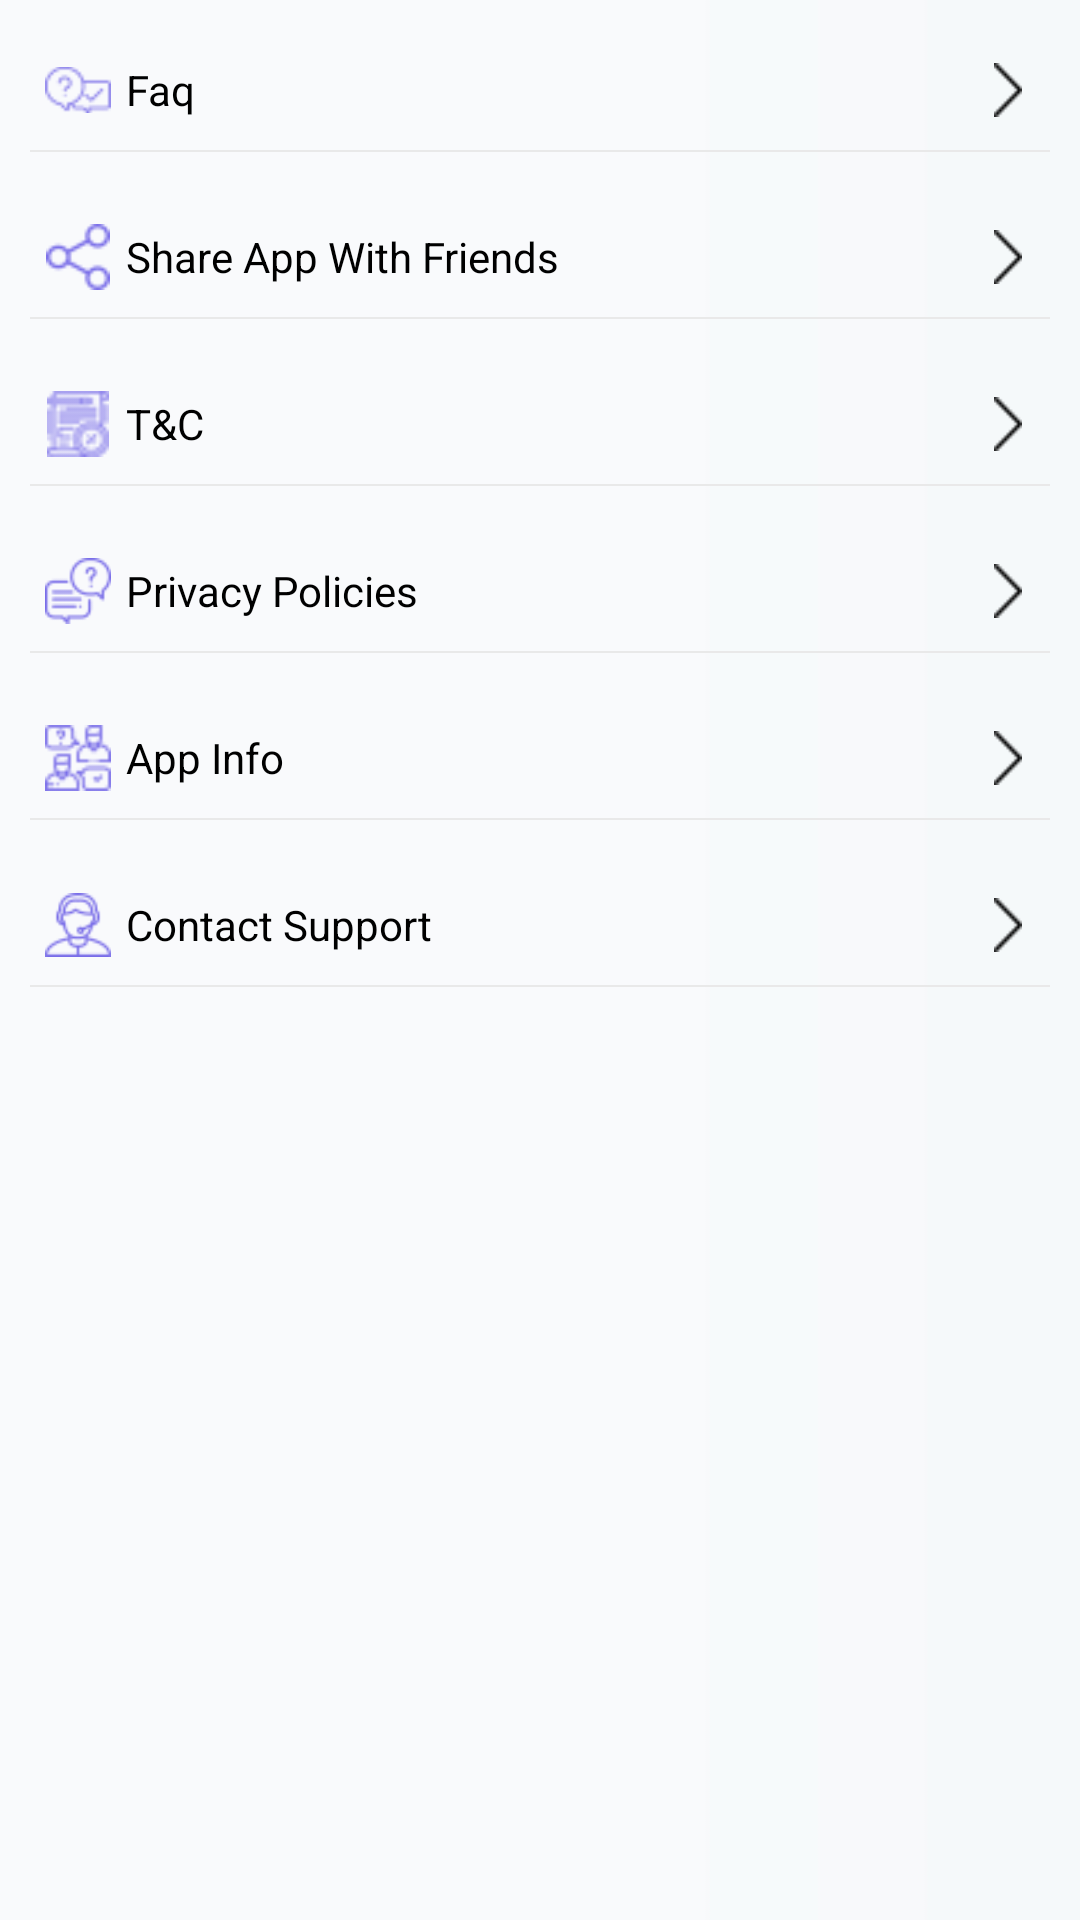

The Android layout XML behind this screen, and the referenced resources:
<!-- AndroidManifest.xml: application theme AppTheme -->
<!-- res/layout/fragment_help.xml -->
<?xml version="1.0" encoding="utf-8"?>
<LinearLayout
    xmlns:android="http://schemas.android.com/apk/res/android"
    android:layout_width="match_parent"
    android:background="@drawable/splashbg"
    android:layout_height="match_parent">

    <LinearLayout
        android:layout_width="match_parent"
        android:layout_height="match_parent"
        android:orientation="vertical">
        <ScrollView
            android:layout_width="match_parent"
            android:layout_height="match_parent">
            <LinearLayout
                android:layout_width="match_parent"
                android:layout_height="match_parent"
                android:orientation="vertical"
                android:layout_margin="10dp">

                <RelativeLayout
                    android:layout_width="match_parent"
                    android:layout_height="40dp">

                    <ImageView
                        android:layout_alignParentRight="true"
                        android:layout_width="28dp"
                        android:layout_height="28dp"
                        android:src="@drawable/side_icon"
                        android:layout_centerVertical="true"
                        android:padding="5dp"/>
                    <ImageView
                        android:layout_centerVertical="true"
                        android:id="@+id/ivLocation"
                        android:layout_alignParentLeft="true"
                        android:layout_width="32dp"
                        android:layout_height="32dp"
                        android:padding="5dp"
                        android:src="@drawable/faq"/>

                    <TextView
                        android:layout_centerVertical="true"
                        android:layout_toRightOf="@+id/ivLocation"
                        android:layout_width="wrap_content"
                        android:layout_height="wrap_content"
                        android:text="@string/faq"
                        android:textColor="@color/black"
                        android:textSize="14sp"/>


                </RelativeLayout>

                <View
                    android:layout_width="match_parent"
                    android:layout_height=".5dp"
                    android:background="@color/grey">

                </View>

                <RelativeLayout
                    android:layout_marginTop="15dp"
                    android:layout_width="match_parent"
                    android:layout_height="40dp">

                    <ImageView
                        android:layout_alignParentRight="true"
                        android:layout_width="28dp"
                        android:layout_height="28dp"
                        android:src="@drawable/side_icon"
                        android:layout_centerVertical="true"
                        android:padding="5dp"/>
                    <ImageView
                        android:layout_centerVertical="true"
                        android:id="@+id/ivNotification"
                        android:layout_alignParentLeft="true"
                        android:layout_width="32dp"
                        android:layout_height="32dp"
                        android:padding="5dp"
                        android:src="@drawable/share"/>

                    <TextView
                        android:layout_centerVertical="true"
                        android:layout_toRightOf="@+id/ivNotification"
                        android:layout_width="wrap_content"
                        android:layout_height="wrap_content"
                        android:text="@string/share_app_with_friend"
                        android:textColor="@color/black"
                        android:textSize="14sp"/>


                </RelativeLayout>

                <View
                    android:layout_width="match_parent"
                    android:layout_height=".5dp"
                    android:background="@color/grey">

                </View>

                <RelativeLayout
                    android:layout_marginTop="15dp"
                    android:layout_width="match_parent"
                    android:layout_height="40dp">

                    <ImageView
                        android:layout_alignParentRight="true"
                        android:layout_width="28dp"
                        android:layout_height="28dp"
                        android:src="@drawable/side_icon"
                        android:layout_centerVertical="true"
                        android:padding="5dp"/>
                    <ImageView
                        android:layout_centerVertical="true"
                        android:id="@+id/ivResponse"
                        android:layout_alignParentLeft="true"
                        android:layout_width="32dp"
                        android:layout_height="32dp"
                        android:padding="5dp"
                        android:src="@drawable/tandc"/>

                    <TextView
                        android:layout_centerVertical="true"
                        android:layout_toRightOf="@+id/ivResponse"
                        android:layout_width="wrap_content"
                        android:layout_height="wrap_content"
                        android:text="@string/tandc1"
                        android:textColor="@color/black"
                        android:textSize="14sp"/>


                </RelativeLayout>

                <View
                    android:layout_width="match_parent"
                    android:layout_height=".5dp"
                    android:background="@color/grey">

                </View>
                <RelativeLayout
                    android:layout_marginTop="15dp"
                    android:layout_width="match_parent"
                    android:layout_height="40dp">

                    <ImageView
                        android:layout_alignParentRight="true"
                        android:layout_width="28dp"
                        android:layout_height="28dp"
                        android:src="@drawable/side_icon"
                        android:layout_centerVertical="true"
                        android:padding="5dp"/>
                    <ImageView
                        android:layout_centerVertical="true"
                        android:id="@+id/ivPostQuestion"
                        android:layout_alignParentLeft="true"
                        android:layout_width="32dp"
                        android:layout_height="32dp"
                        android:padding="5dp"
                        android:src="@drawable/privacy"/>

                    <TextView
                        android:layout_centerVertical="true"
                        android:layout_toRightOf="@+id/ivPostQuestion"
                        android:layout_width="wrap_content"
                        android:layout_height="wrap_content"
                        android:text="@string/privacy_policies"
                        android:textColor="@color/black"
                        android:textSize="14sp"/>


                </RelativeLayout>

                <View
                    android:layout_width="match_parent"
                    android:layout_height=".5dp"
                    android:background="@color/grey">

                </View>
                <RelativeLayout
                    android:layout_marginTop="15dp"
                    android:layout_width="match_parent"
                    android:layout_height="40dp">

                    <ImageView
                        android:layout_alignParentRight="true"
                        android:layout_width="28dp"
                        android:layout_height="28dp"
                        android:src="@drawable/side_icon"
                        android:layout_centerVertical="true"
                        android:padding="5dp"/>
                    <ImageView
                        android:layout_centerVertical="true"
                        android:id="@+id/ivManageprofile"
                        android:layout_alignParentLeft="true"
                        android:layout_width="32dp"
                        android:layout_height="32dp"
                        android:padding="5dp"
                        android:src="@drawable/app_info"/>

                    <TextView
                        android:layout_centerVertical="true"
                        android:layout_toRightOf="@+id/ivManageprofile"
                        android:layout_width="wrap_content"
                        android:layout_height="wrap_content"
                        android:text="@string/app_info"
                        android:textColor="@color/black"
                        android:textSize="14sp"/>


                </RelativeLayout>

                <View
                    android:layout_width="match_parent"
                    android:layout_height=".5dp"
                    android:background="@color/grey">

                </View>

                <RelativeLayout
                    android:layout_marginTop="15dp"
                    android:layout_width="match_parent"
                    android:layout_height="40dp">

                    <ImageView
                        android:layout_alignParentRight="true"
                        android:layout_width="28dp"
                        android:layout_height="28dp"
                        android:src="@drawable/side_icon"
                        android:layout_centerVertical="true"
                        android:padding="5dp"/>
                    <ImageView
                        android:layout_centerVertical="true"
                        android:id="@+id/ivSuport"
                        android:layout_alignParentLeft="true"
                        android:layout_width="32dp"
                        android:layout_height="32dp"
                        android:padding="5dp"
                        android:src="@drawable/support"/>

                    <TextView
                        android:layout_centerVertical="true"
                        android:layout_toRightOf="@+id/ivSuport"
                        android:layout_width="wrap_content"
                        android:layout_height="wrap_content"
                        android:text="@string/contact_suport"
                        android:textColor="@color/black"
                        android:textSize="14sp"/>


                </RelativeLayout>

                <View
                    android:layout_width="match_parent"
                    android:layout_height=".5dp"
                    android:background="@color/grey">

                </View>


            </LinearLayout>
        </ScrollView>
    </LinearLayout>

</LinearLayout>
<!-- resources referenced by this layout -->
<resources>
  <color name="black">#000000</color>
  <color name="grey">#e9e9e9</color>
  <!-- drawable app_info: png bitmap (drawable, 1086 bytes) -->
  <!-- drawable faq: png bitmap (drawable, 538 bytes) -->
  <!-- drawable privacy: png bitmap (drawable, 1138 bytes) -->
  <!-- drawable share: png bitmap (drawable, 923 bytes) -->
  <!-- drawable side_icon: png bitmap (drawable, 581 bytes) -->
  <!-- drawable splashbg: jpg bitmap (drawable, 14473 bytes) -->
  <!-- drawable support: png bitmap (drawable, 1216 bytes) -->
  <!-- drawable tandc: png bitmap (drawable, 998 bytes) -->
  <string name="app_info">App Info</string>
  <string name="contact_suport">Contact Support</string>
  <string name="faq">Faq</string>
  <string name="privacy_policies">Privacy Policies</string>
  <string name="share_app_with_friend">Share App With Friends</string>
  <string name="tandc1">T&amp;C</string>
  <style name="AppTheme" parent="Theme.AppCompat.Light.NoActionBar">
          
          <item name="colorPrimary">@color/colorPrimary</item>
          <item name="colorPrimaryDark">@color/colorPrimaryDark</item>
          <item name="colorAccent">@color/colorAccent</item>
      </style>
  <color name="colorPrimary">#675bde</color>
  <color name="colorPrimaryDark">#675bde</color>
  <color name="colorAccent">#D81B60</color>
</resources>
